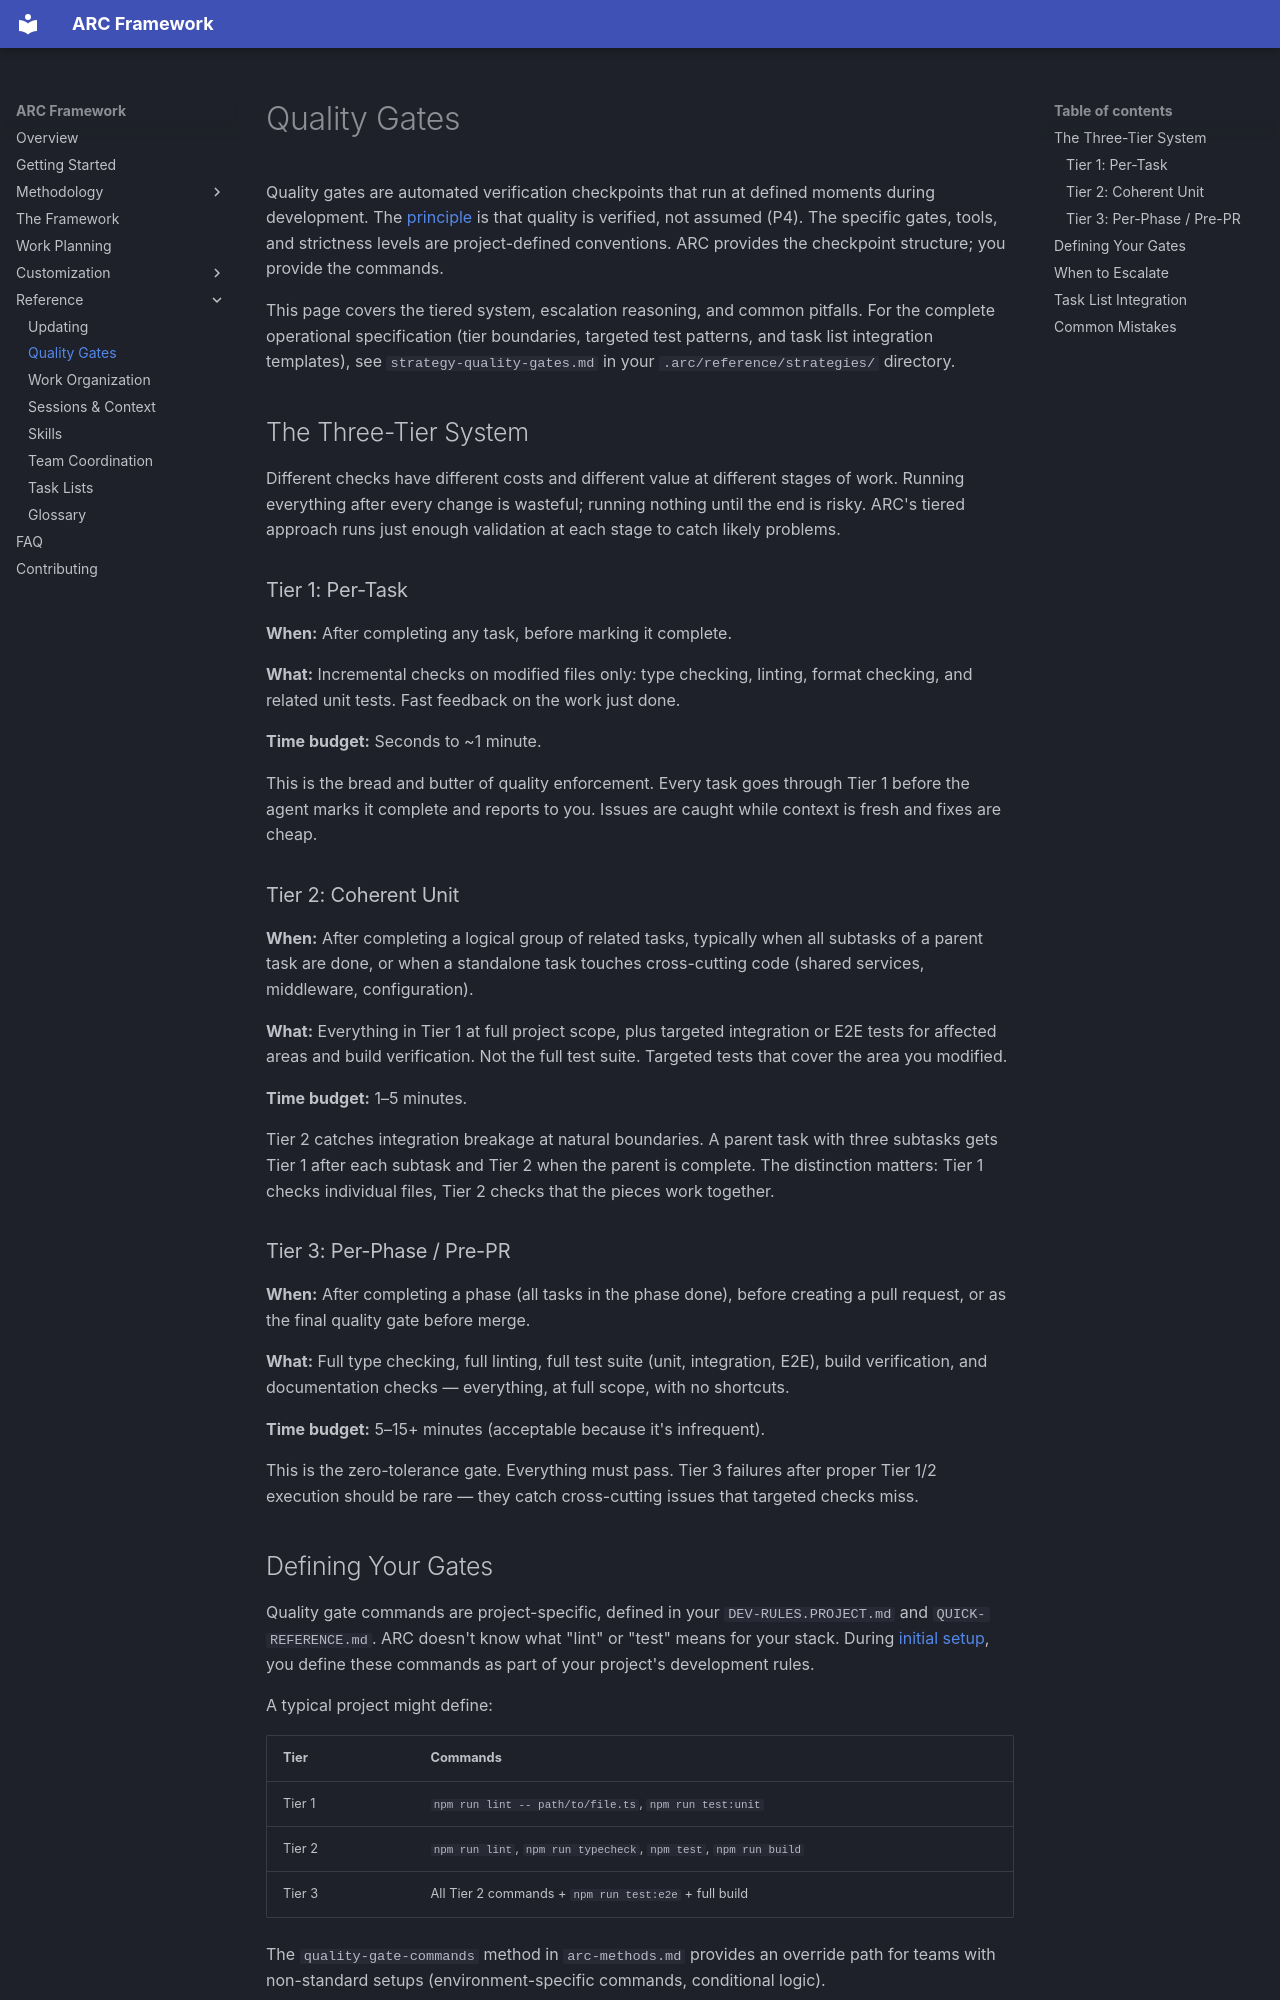

repository: andrewRCr/arc-framework · page: reference/quality-gates/index.html · generator: mkdocs

# Quality Gates

Quality gates are automated verification checkpoints that run at defined moments during
development. The [principle](../methodology/rationale.md#operational-discipline) is that quality is
verified, not assumed (P4). The specific gates, tools, and strictness levels are project-defined
conventions. ARC provides the checkpoint structure; you provide the commands.

This page covers the tiered system, escalation reasoning, and common pitfalls. For the complete
operational specification (tier boundaries, targeted test patterns, and task list integration
templates), see `strategy-quality-gates.md` in your `.arc/reference/strategies/` directory.

## The Three-Tier System

Different checks have different costs and different value at different stages of work. Running
everything after every change is wasteful; running nothing until the end is risky. ARC's tiered
approach runs just enough validation at each stage to catch likely problems.

### Tier 1: Per-Task

**When:** After completing any task, before marking it complete.

**What:** Incremental checks on modified files only: type checking, linting, format checking,
and related unit tests. Fast feedback on the work just done.

**Time budget:** Seconds to ~1 minute.

This is the bread and butter of quality enforcement. Every task goes through Tier 1 before the
agent marks it complete and reports to you. Issues are caught while context is fresh and fixes
are cheap.

### Tier 2: Coherent Unit

**When:** After completing a logical group of related tasks, typically when all subtasks of a
parent task are done, or when a standalone task touches cross-cutting code (shared services,
middleware, configuration).

**What:** Everything in Tier 1 at full project scope, plus targeted integration or E2E tests
for affected areas and build verification. Not the full test suite. Targeted tests that cover
the area you modified.

**Time budget:** 1–5 minutes.

Tier 2 catches integration breakage at natural boundaries. A parent task with three subtasks
gets Tier 1 after each subtask and Tier 2 when the parent is complete. The distinction matters:
Tier 1 checks individual files, Tier 2 checks that the pieces work together.

### Tier 3: Per-Phase / Pre-PR

**When:** After completing a phase (all tasks in the phase done), before creating a pull
request, or as the final quality gate before merge.

**What:** Full type checking, full linting, full test suite (unit, integration, E2E), build
verification, and documentation checks — everything, at full scope, with no shortcuts.

**Time budget:** 5–15+ minutes (acceptable because it's infrequent).

This is the zero-tolerance gate. Everything must pass. Tier 3 failures after proper Tier 1/2
execution should be rare — they catch cross-cutting issues that targeted checks miss.

## Defining Your Gates

Quality gate commands are project-specific, defined in your `DEV-RULES.PROJECT.md` and
`QUICK-REFERENCE.md`. ARC doesn't know what "lint" or "test" means for your stack. During
[initial setup](../getting-started.md#initial-setup), you define these commands as part of your
project's development rules.

A typical project might define:

| Tier   | Commands                                                        |
| ------ | --------------------------------------------------------------- |
| Tier 1 | `npm run lint -- path/to/file.ts`, `npm run test:unit`          |
| Tier 2 | `npm run lint`, `npm run typecheck`, `npm test`, `npm run build`|
| Tier 3 | All Tier 2 commands + `npm run test:e2e` + full build           |

The `quality-gate-commands` method in `arc-methods.md` provides an override path for teams with
non-standard setups (environment-specific commands, conditional logic).
